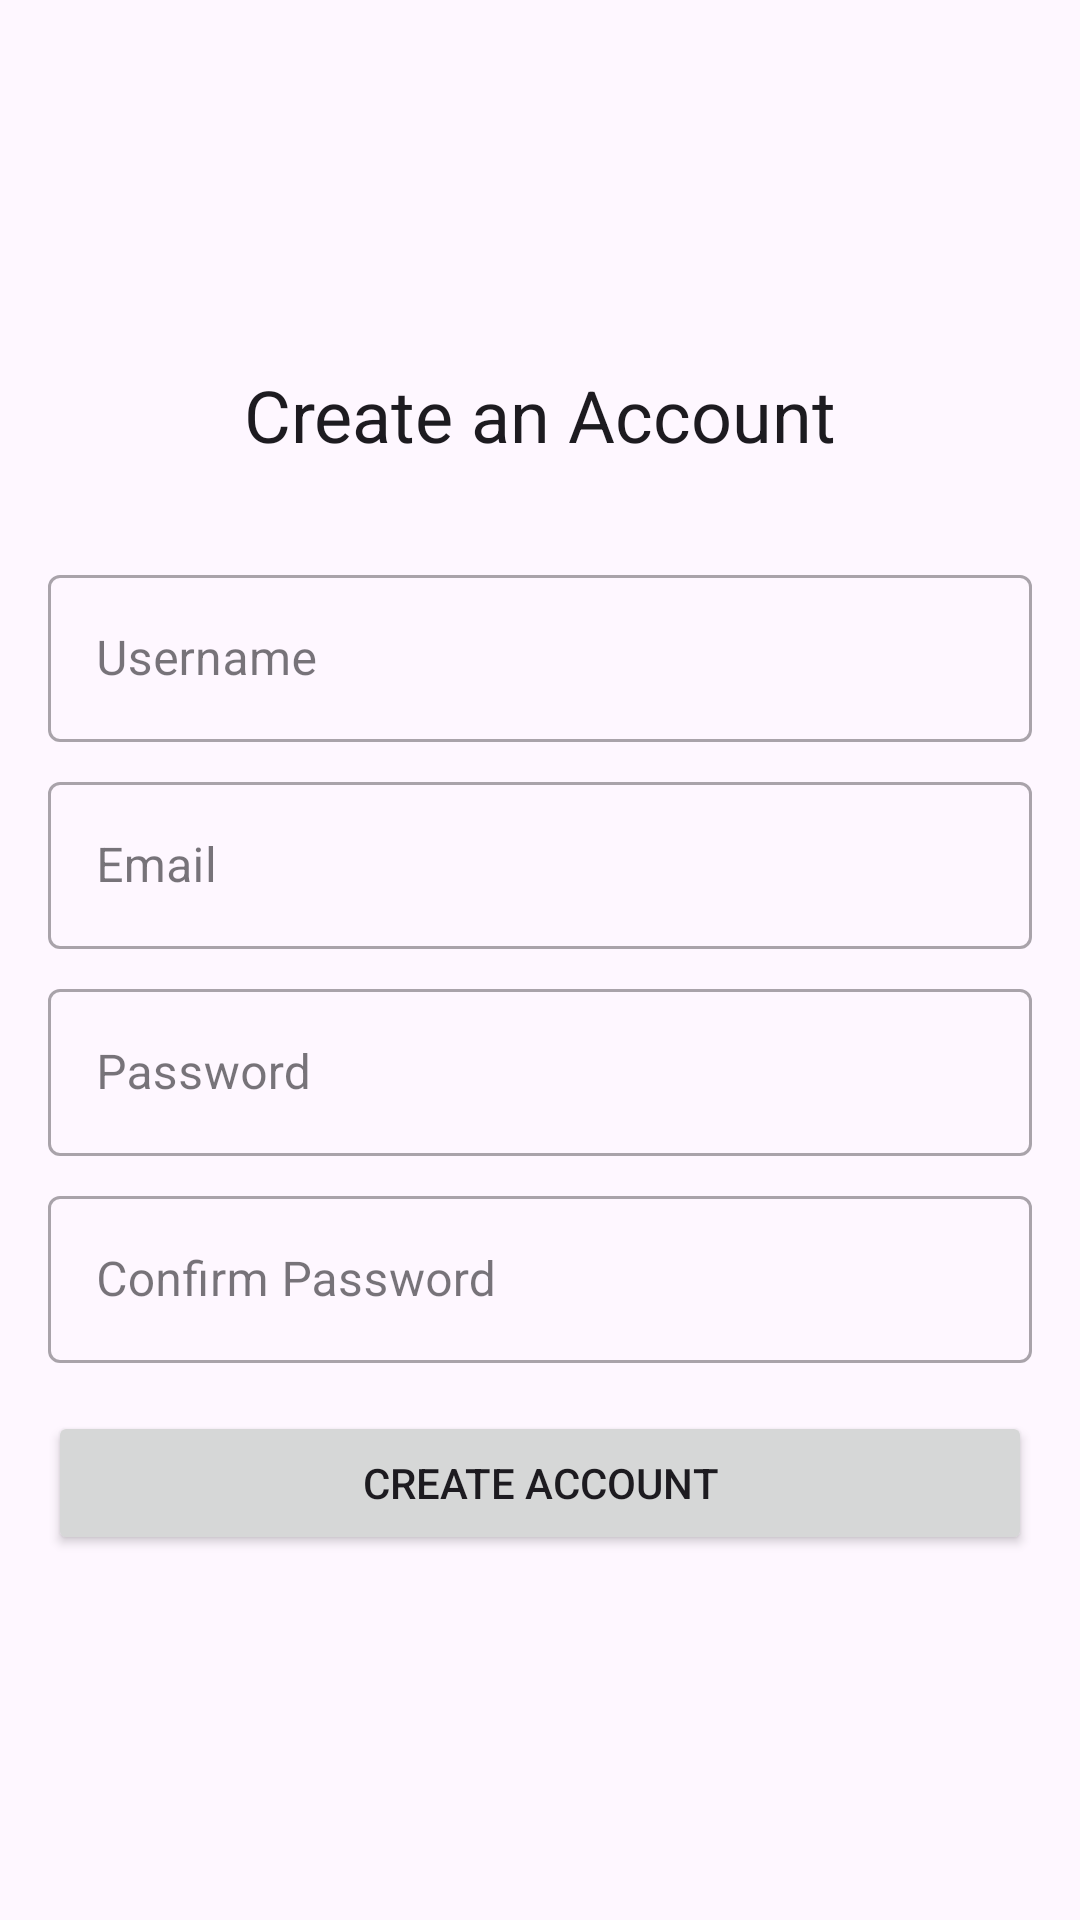

The Android layout XML behind this screen, and the referenced resources:
<!-- AndroidManifest.xml: application theme Theme.BoardGameBuddt -->
<!-- res/layout/fragment_register.xml -->
<?xml version="1.0" encoding="utf-8"?>
<androidx.constraintlayout.widget.ConstraintLayout xmlns:android="http://schemas.android.com/apk/res/android"
    xmlns:app="http://schemas.android.com/apk/res-auto"
    xmlns:tools="http://schemas.android.com/tools"
    android:layout_width="match_parent"
    android:layout_height="match_parent"
    android:padding="16dp"
    tools:context=".RegisterFragment">

    <TextView
        android:id="@+id/tvRegisterTitle"
        android:layout_width="wrap_content"
        android:layout_height="wrap_content"
        android:text="Create an Account"
        android:textAppearance="@style/TextAppearance.MaterialComponents.Headline5"
        app:layout_constraintBottom_toTopOf="@+id/tilRegisterUsername"
        app:layout_constraintEnd_toEndOf="parent"
        app:layout_constraintStart_toStartOf="parent"
        app:layout_constraintTop_toTopOf="parent"
        app:layout_constraintVertical_chainStyle="packed" />

    <com.google.android.material.textfield.TextInputLayout
        android:id="@+id/tilRegisterUsername"
        style="@style/Widget.MaterialComponents.TextInputLayout.OutlinedBox"
        android:layout_width="0dp"
        android:layout_height="wrap_content"
        android:layout_marginTop="32dp"
        app:layout_constraintBottom_toTopOf="@+id/tilRegisterEmail"
        app:layout_constraintEnd_toEndOf="parent"
        app:layout_constraintStart_toStartOf="parent"
        app:layout_constraintTop_toBottomOf="@+id/tvRegisterTitle">

        <com.google.android.material.textfield.TextInputEditText
            android:id="@+id/etRegisterUsername"
            android:layout_width="match_parent"
            android:layout_height="wrap_content"
            android:hint="Username"
            android:inputType="textPersonName" />
    </com.google.android.material.textfield.TextInputLayout>

    <com.google.android.material.textfield.TextInputLayout
        android:id="@+id/tilRegisterEmail"
        style="@style/Widget.MaterialComponents.TextInputLayout.OutlinedBox"
        android:layout_width="0dp"
        android:layout_height="wrap_content"
        android:layout_marginTop="8dp"
        app:layout_constraintBottom_toTopOf="@+id/tilRegisterPassword"
        app:layout_constraintEnd_toEndOf="parent"
        app:layout_constraintStart_toStartOf="parent"
        app:layout_constraintTop_toBottomOf="@+id/tilRegisterUsername">

        <com.google.android.material.textfield.TextInputEditText
            android:id="@+id/etRegisterEmailText"
            android:layout_width="match_parent"
            android:layout_height="wrap_content"
            android:hint="Email"
            android:inputType="textEmailAddress" />
    </com.google.android.material.textfield.TextInputLayout>

    <com.google.android.material.textfield.TextInputLayout
        android:id="@+id/tilRegisterPassword"
        style="@style/Widget.MaterialComponents.TextInputLayout.OutlinedBox"
        android:layout_width="0dp"
        android:layout_height="wrap_content"
        android:layout_marginTop="8dp"
        app:layout_constraintBottom_toTopOf="@+id/tilConfirmPassword"
        app:layout_constraintEnd_toEndOf="parent"
        app:layout_constraintStart_toStartOf="parent"
        app:layout_constraintTop_toBottomOf="@+id/tilRegisterEmail">

        <com.google.android.material.textfield.TextInputEditText
            android:id="@+id/etRegisterPassword"
            android:layout_width="match_parent"
            android:layout_height="wrap_content"
            android:hint="Password"
            android:inputType="textPassword" />
    </com.google.android.material.textfield.TextInputLayout>

    <com.google.android.material.textfield.TextInputLayout
        android:id="@+id/tilConfirmPassword"
        style="@style/Widget.MaterialComponents.TextInputLayout.OutlinedBox"
        android:layout_width="0dp"
        android:layout_height="wrap_content"
        android:layout_marginTop="8dp"
        app:layout_constraintBottom_toTopOf="@+id/btnCreateAccount"
        app:layout_constraintEnd_toEndOf="parent"
        app:layout_constraintStart_toStartOf="parent"
        app:layout_constraintTop_toBottomOf="@+id/tilRegisterPassword">

        <com.google.android.material.textfield.TextInputEditText
            android:id="@+id/etConfromPassword"
            android:layout_width="match_parent"
            android:layout_height="wrap_content"
            android:hint="Confirm Password"
            android:inputType="textPassword" />
    </com.google.android.material.textfield.TextInputLayout>

    <Button
        android:id="@+id/btnCreateAccount"
        android:layout_width="0dp"
        android:layout_height="wrap_content"
        android:layout_marginTop="16dp"
        android:text="Create Account"
        app:layout_constraintBottom_toBottomOf="parent"
        app:layout_constraintEnd_toEndOf="parent"
        app:layout_constraintStart_toStartOf="parent"
        app:layout_constraintTop_toBottomOf="@+id/tilConfirmPassword" />

</androidx.constraintlayout.widget.ConstraintLayout>
<!-- resources referenced by this layout -->
<resources>
  <style name="Theme.BoardGameBuddt" parent="Base.Theme.BoardGameBuddt" />
  <style name="Base.Theme.BoardGameBuddt" parent="Theme.Material3.DayNight.NoActionBar">
          
          
      </style>
</resources>
